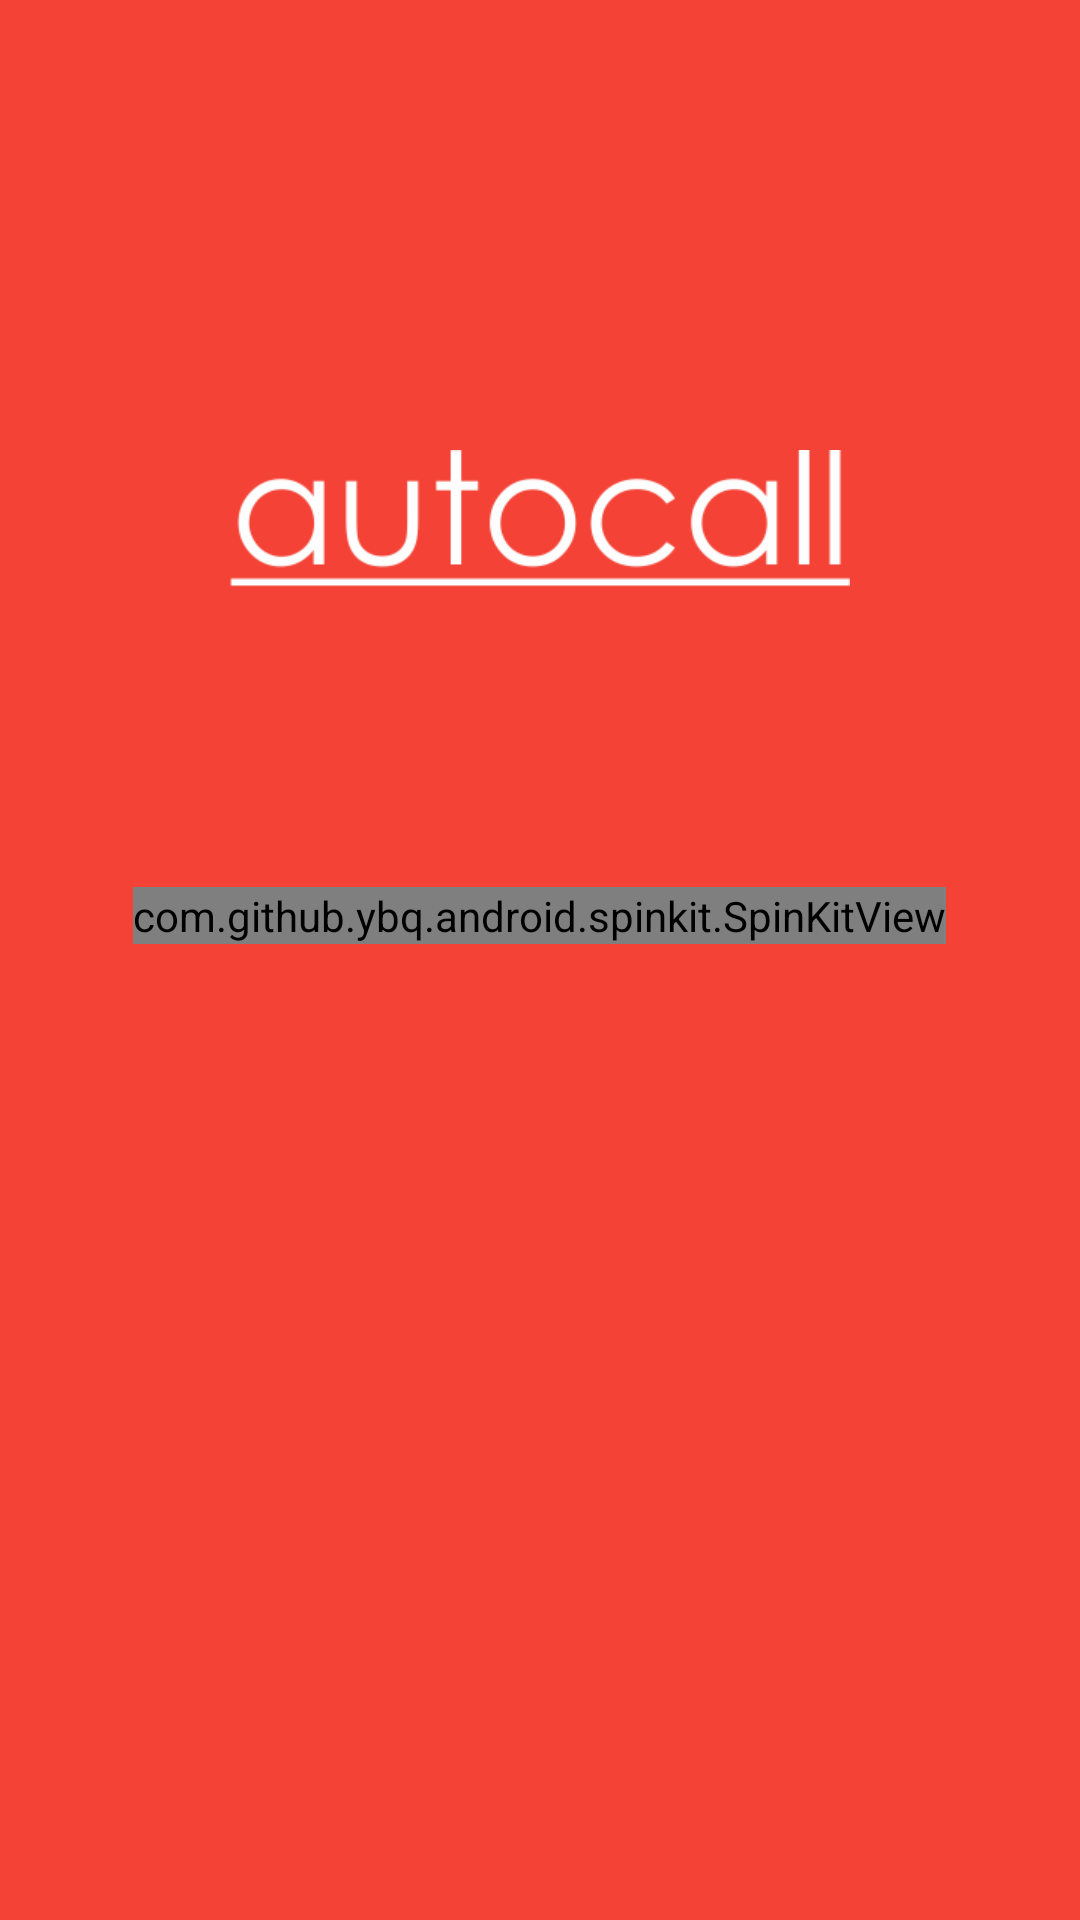

The Android layout XML behind this screen, and the referenced resources:
<!-- AndroidManifest.xml: application theme AppTheme -->
<!-- res/layout/activity_splash.xml -->
<?xml version="1.0" encoding="utf-8"?>
<LinearLayout xmlns:android="http://schemas.android.com/apk/res/android"
    android:orientation="vertical" android:layout_width="match_parent"
    android:layout_height="match_parent"
    android:background="@color/colorPrimary">
    <ImageView
        android:layout_width="wrap_content"
        android:layout_height="wrap_content"
        android:layout_gravity="center"
        android:src="@drawable/splash_logosub2"
        android:layout_marginTop="150dp"/>

    <com.github.ybq.android.spinkit.SpinKitView
        xmlns:app="http://schemas.android.com/apk/res-auto"
        android:id="@+id/spin_kit"
        style="@style/SpinKitView.FoldingCube"
        android:layout_width="wrap_content"
        android:layout_height="wrap_content"
        android:layout_gravity="center"
        android:layout_marginTop="100dp"
        app:SpinKit_Color="@android:color/white" />


</LinearLayout>
<!-- resources referenced by this layout -->
<resources>
  <color name="colorPrimary">#F44336</color>
  <!-- drawable splash_logosub2: png bitmap (drawable-xhdpi, 12491 bytes) -->
  <style name="AppTheme" parent="Theme.AppCompat.NoActionBar">
          
          <item name="colorPrimary">@color/colorPrimary</item>
          <item name="colorPrimaryDark">@color/colorPrimaryDark</item>
          <item name="colorAccent">@color/colorAccent</item>
          <item name="windowNoTitle">true</item>
  
      </style>
  <color name="colorPrimaryDark">#D32F2F</color>
  <color name="colorAccent">#333333</color>
</resources>
